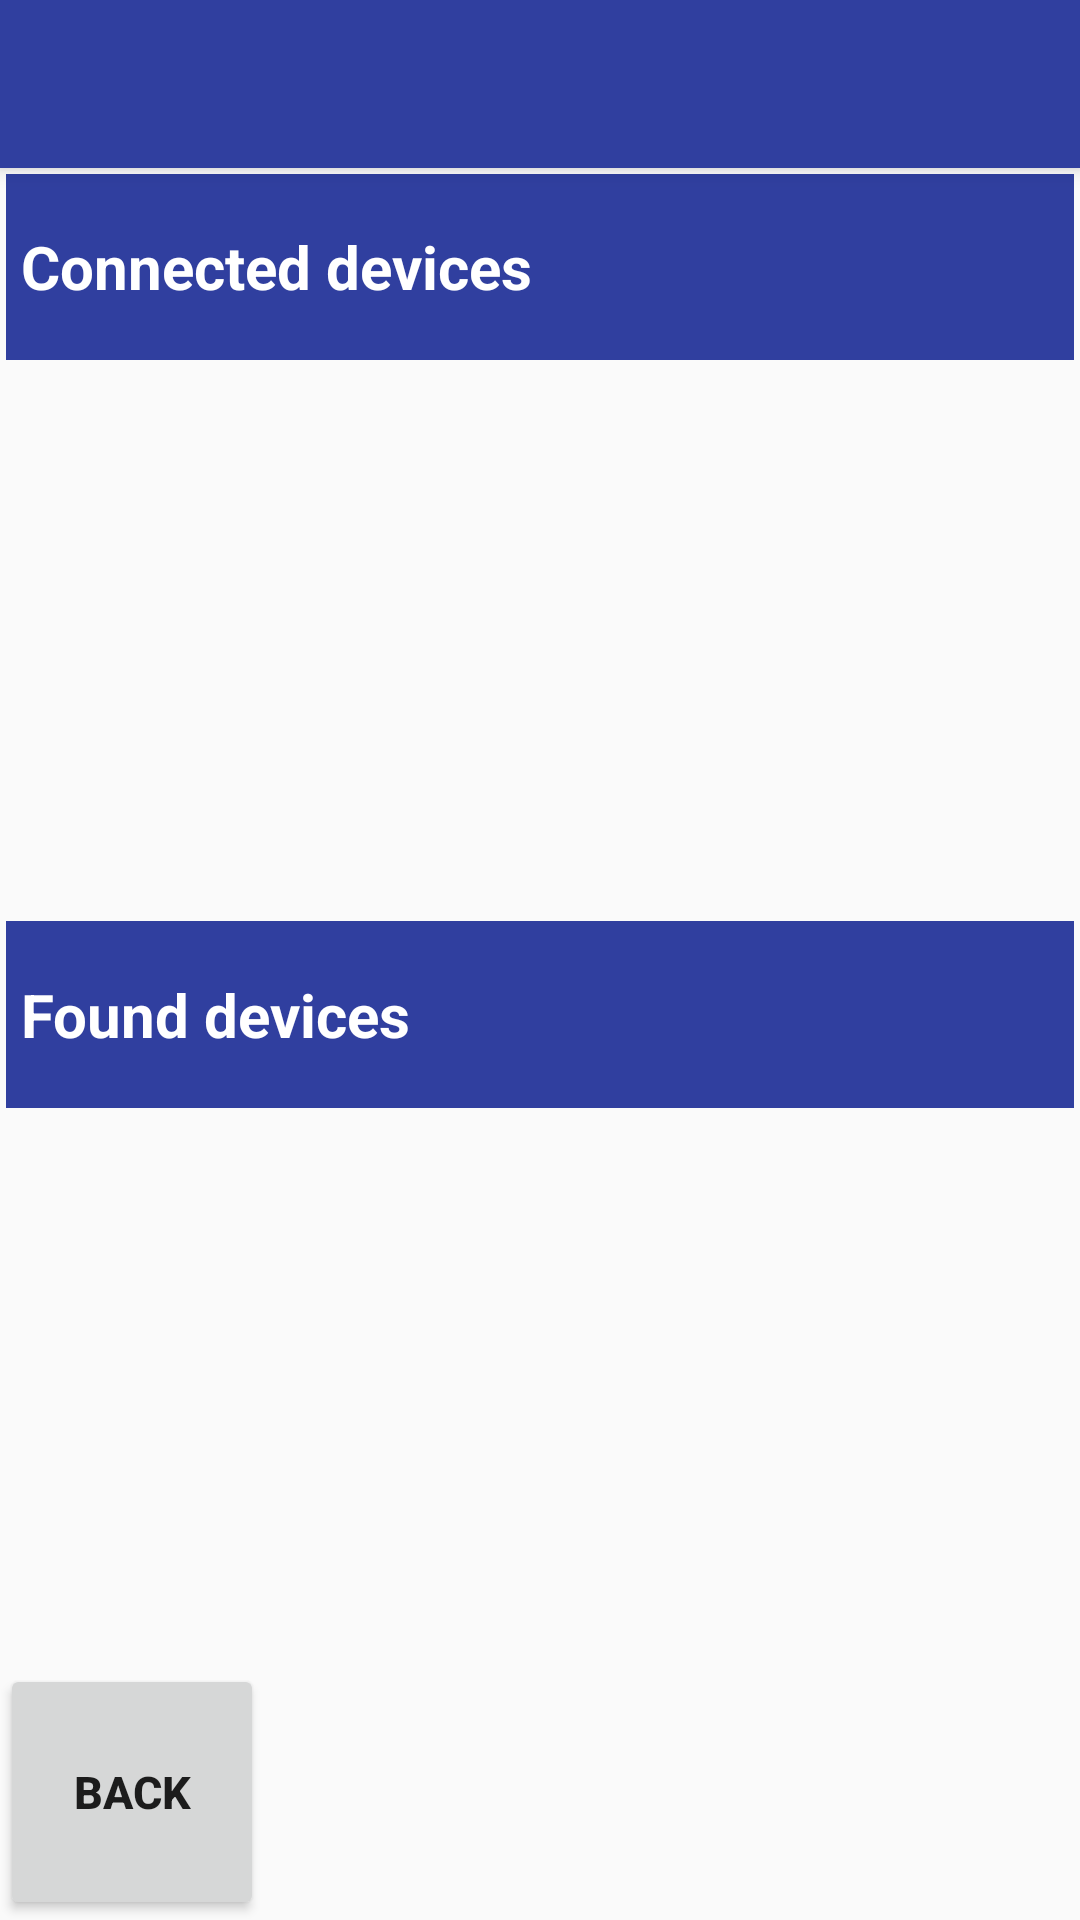

Write the Android layout XML for this screen, with the resource values it uses.
<!-- AndroidManifest.xml: application theme Theme.AppCompat.Light.NoActionBar -->
<!-- res/layout/activity_devices.xml -->
<?xml version="1.0" encoding="utf-8"?>
<LinearLayout xmlns:android="http://schemas.android.com/apk/res/android"
    xmlns:app="http://schemas.android.com/apk/res-auto"
    xmlns:tools="http://schemas.android.com/tools"
    android:layout_width="match_parent"
    android:layout_height="match_parent"
    android:orientation="vertical"
    tools:context="application.cyclotrainer.Application.Activities.MainActivity">

    
    <android.support.v7.widget.Toolbar
        android:id="@+id/toolbarMenu"
        android:layout_width="match_parent"
        android:layout_height="?attr/actionBarSize"
        android:background="@color/colorPrimaryDark"
        android:elevation="4dp"
        android:theme="@style/AppTheme" />

    <LinearLayout
        android:layout_width="match_parent"
        android:layout_height="match_parent"
        android:layout_below="@+id/toolbarMenu"
        android:orientation="vertical">


        <TextView
            android:id="@+id/textViewConnectedDevices"
            android:layout_width="match_parent"
            android:layout_height="wrap_content"
            android:layout_marginLeft="2dp"
            android:layout_marginRight="2dp"
            android:layout_marginTop="2dp"
            android:layout_weight="1"
            android:background="@color/colorPrimaryDark"
            android:gravity="center_vertical"
            android:paddingLeft="5dp"
            android:text="Connected devices"
            android:textColor="#FFFFFF"
            android:textSize="20sp"
            android:textStyle="bold" />

        <ListView
            android:id="@+id/connectedDeviceList"
            android:layout_width="match_parent"
            android:layout_height="150dp"
            android:layout_weight="1">

        </ListView>

        <TextView
            android:id="@+id/textViewFoundDevices"
            android:layout_width="match_parent"
            android:layout_height="wrap_content"
            android:layout_weight="1"
            android:gravity="center_vertical"
            android:text="Found devices"
            android:paddingLeft="5dp"
            android:layout_marginTop="2dp"
            android:layout_marginLeft="2dp"
            android:layout_marginRight="2dp"
            android:background="@color/colorPrimaryDark"
            android:textColor="#FFFFFF"
            android:textSize="20sp"
            android:textStyle="bold" />

        <ListView
            android:id="@+id/foundDeviceList"
            android:layout_width="match_parent"
            android:layout_height="150dp"
            android:layout_weight="1">

        </ListView>

        <Button
            android:id="@+id/backButton"
            android:layout_width="wrap_content"
            android:layout_height="50dp"
            android:layout_weight="1"
            android:text="Back"
            android:textSize="15sp"
            android:textStyle="bold" />

    </LinearLayout>

</LinearLayout>
<!-- resources referenced by this layout -->
<resources>
  <color name="colorPrimaryDark">#303F9F</color>
  <style name="AppTheme" parent="@android:style/Theme.DeviceDefault.NoActionBar">
          <item name="android:windowBackground">@color/activityBackground</item>
      </style>
  <color name="activityBackground">#FFFFFF</color>
</resources>
